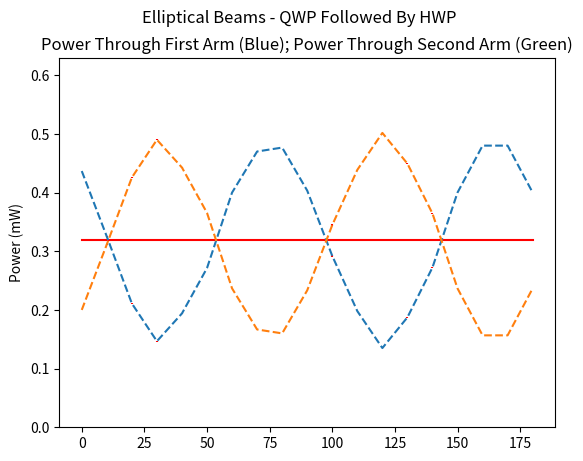

Generate this figure with matplotlib:
import matplotlib.pyplot as plt
import numpy as np

def f1(t):
    return pow(np.sin(2*t),2)

def f2(t):
    return pow(np.cos(2*t),2)

myrange = np.arange(0,190,10)
values1 = float(3.334/10000)*np.array([1310,975,633,440,582,814,1200,1410,1430,1210,876,594,405,562,817,1200,1440,1440,1200])
values2 = float(3.334/10000)*1910*np.ones(values1.shape) - values1
yerr = float(3.334/10000)*np.array([0,2,2,3,2,2,0,0,0,0,3,0,1,2,1,0,0,0,0])

plt.figure(1)
plt.ylabel('Power (mW)')
plt.errorbar(myrange, values1, yerr=yerr, ecolor = 'r', linestyle= '--')
plt.errorbar(myrange, values2, yerr=yerr, ecolor = 'r', linestyle= '--')
plt.plot(myrange, float(3.334/20000)*1910*np.ones(values1.shape), 'r')
plt.title('Power Through First Arm (Blue); Power Through Second Arm (Green)')
plt.ylim((0,0.63))
plt.suptitle('Elliptical Beams - QWP Followed By HWP')
plt.show()
